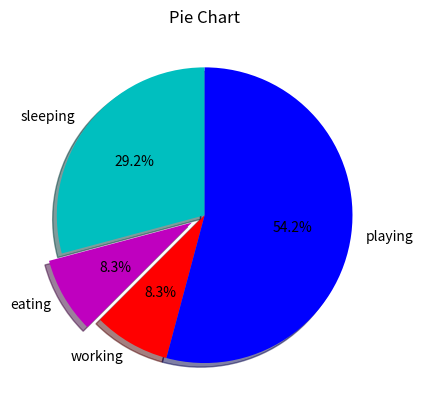

This figure's Python source:
from matplotlib import pyplot as plt

slices = [7, 2, 2, 13]
activities = ['sleeping', 'eating', 'working', 'playing']
cols = ['c','m','r','b']

plt.pie( slices,
         labels = activities,
         colors = cols,
         startangle = 90,
         shadow = True,
         explode = (0,0.1,0,0),
         autopct = '%1.1f%%')

plt.title('Pie Chart')
plt.show()
